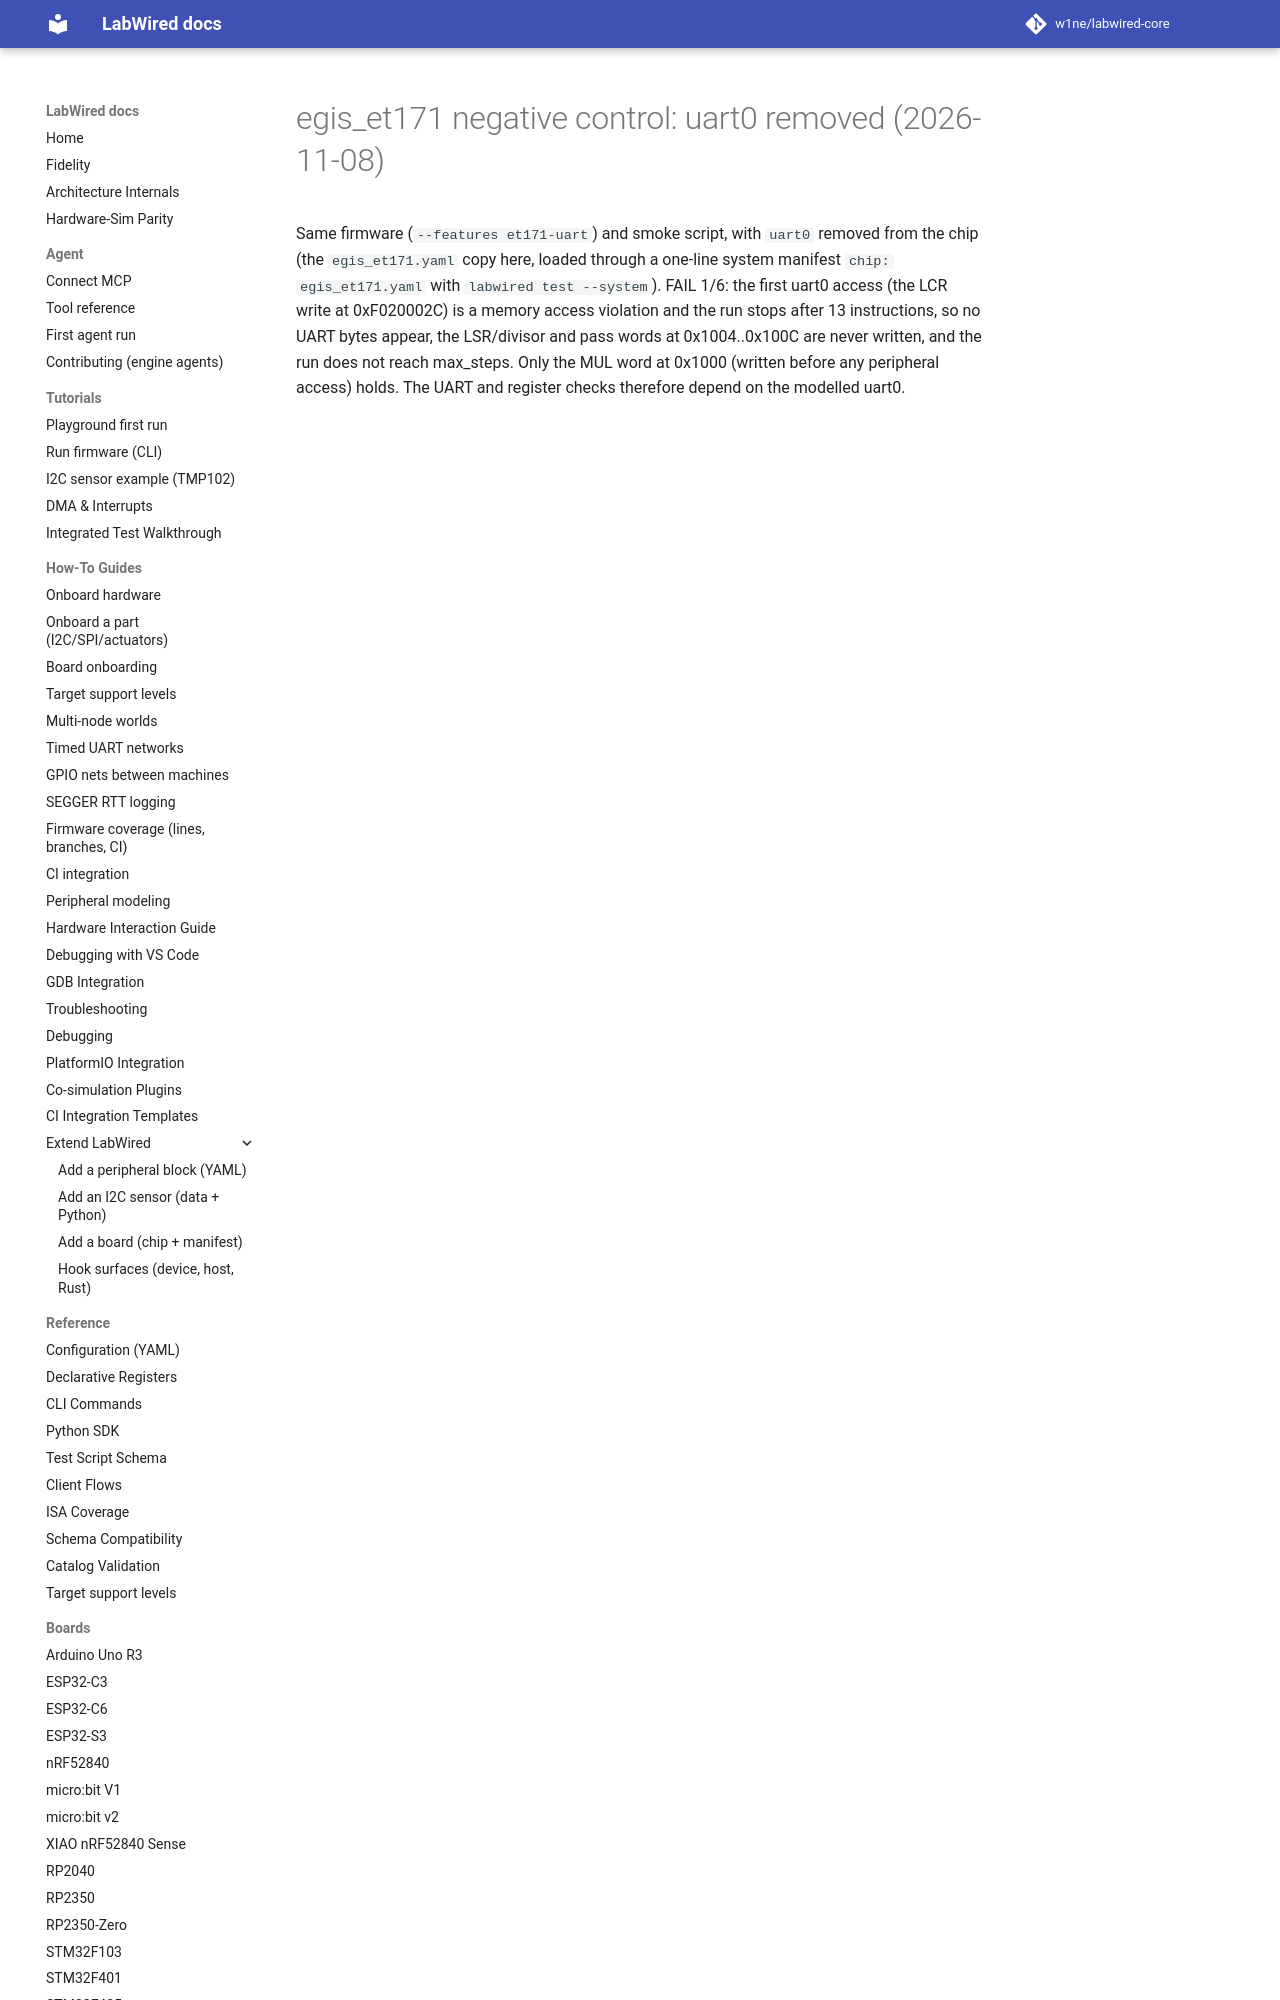

repository: CrispStrobe/labwired-core · page: coverage/renode-onboarding/attempt-history/egis_et171/2026-11-08-uart0-negative-control/index.html · generator: mkdocs

# egis_et171 negative control: uart0 removed (2026-11-08)

Same firmware (`--features et171-uart`) and smoke script, with `uart0` removed
from the chip (the `egis_et171.yaml` copy here, loaded through a one-line
system manifest `chip: egis_et171.yaml` with `labwired test --system`).
FAIL 1/6: the first uart0
